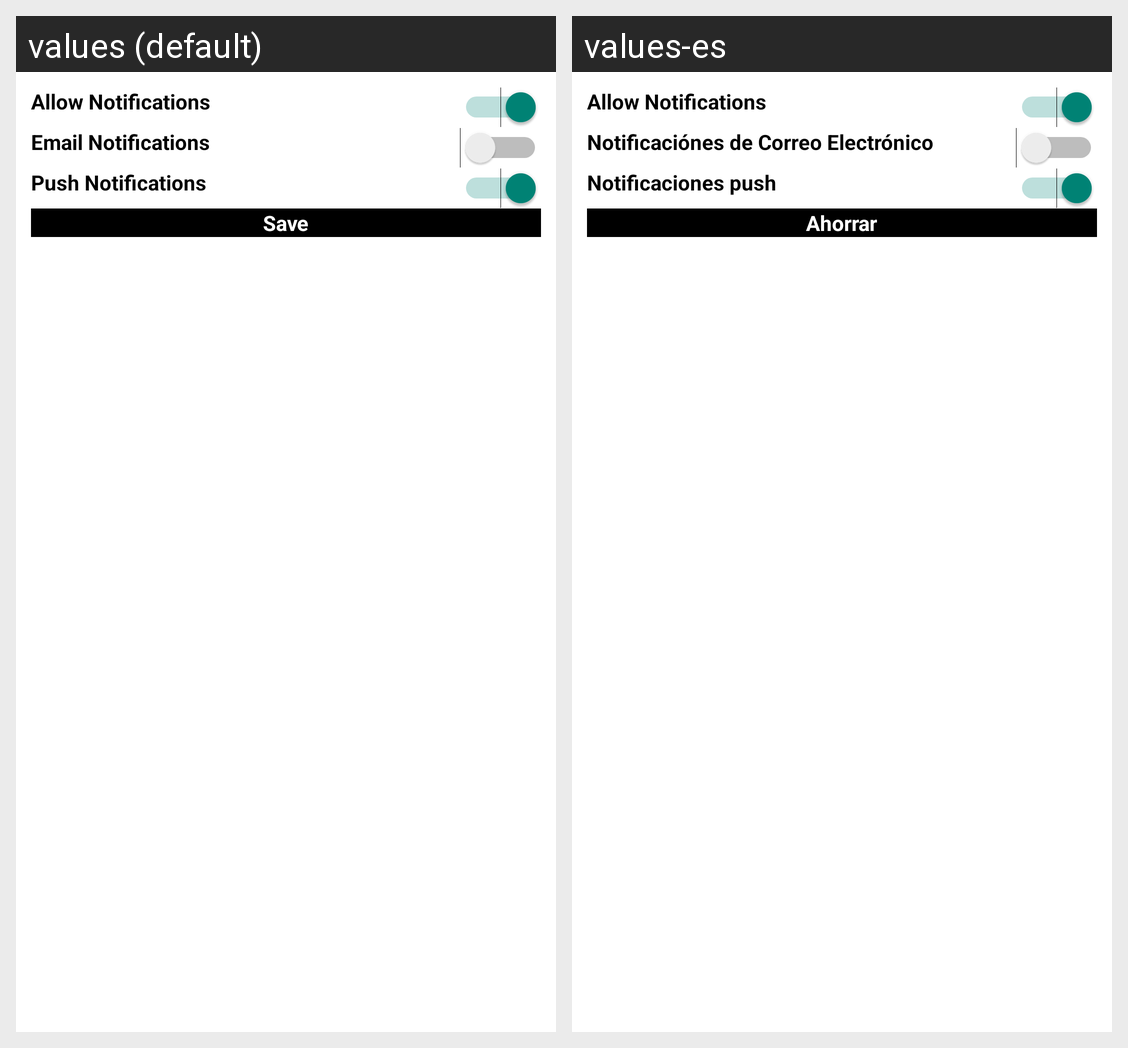

The same Android screen rendered under two of its app's locales, left to right. List the strings drawn on it with the default value and each locale's translation.
Android screen res/layout/activity_notification_screen.xml rendered under 2 locales, left to right: values (default), values-es. Device: Nexus 5 (rendered at 1080×1920; each locale shown at half size, 540×960, under a caption strip naming it); theme Theme.VIBRAS.
Strings drawn on this screen, with the default value and each locale's value (text and hints the layout hard-codes, and strings that could not be matched under every locale, appear in the picture but are not listed):

email_notifications
  values: Email Notifications
  values-es: Notificaciónes de Correo Electrónico

push_notifications
  values: Push Notifications
  values-es: Notificaciones push

save
  values: Save
  values-es: Ahorrar
